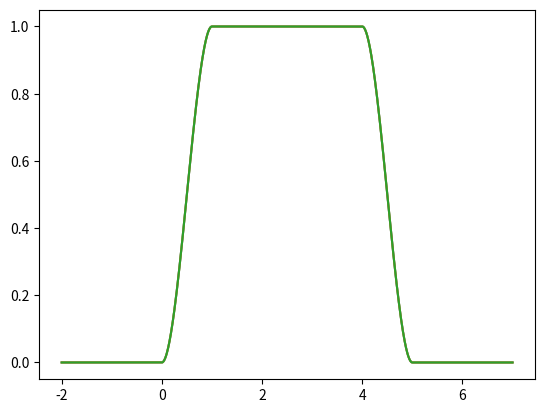

Reproduce this figure in Python.
import numpy as np
import matplotlib.pyplot as plt

jnt_max = 5
jnt_min = 0
jnt_threshhold_max = 4
jnt_threshhold_min = 1


def get_weight(jnt_value):
    return_weight = np.ones(1)
    # min damping interval
    if jnt_value < jnt_threshhold_min:
        if jnt_value < jnt_min:
            return 1e-6
        normalized_value = (jnt_value - jnt_min) / (jnt_threshhold_min - jnt_min)
        return -2 * np.power(normalized_value, 3) + 3 * np.power(normalized_value, 2)
    if jnt_value > jnt_threshhold_max:
        if jnt_value > jnt_max:
            return 1e-6
        normalized_value = (jnt_max - jnt_value) / (jnt_max - jnt_threshhold_max)
        return -2 * np.power(normalized_value, 3) + 3 * np.power(normalized_value, 2)
    return 1


jnt_max = np.array([5, 5, 5])
jnt_min = np.array([0, 0, 0])
jnt_threshhold_max = np.array([4, 4, 4])
jnt_threshhold_min = np.array([1, 1, 1])


def _wln_weightmat(jntvalues):
    """
    get the wln weightmat
    :param jntvalues:
    :return:
[redacted]
    date: 20201126
    """
    wtmat = np.ones(len(jntvalues))
    # min damping interval
    jnts_below_min = jnt_threshhold_min - jntvalues
    selection = jnts_below_min > 0
    normalized_diff_at_selected = ((jntvalues - jnt_min) / (jnt_threshhold_min - jnt_min))[selection]
    wtmat[selection] = -2 * np.power(normalized_diff_at_selected, 3) + 3 * np.power(normalized_diff_at_selected, 2)
    # max damping interval
    jnts_above_max = jntvalues - jnt_threshhold_max
    selection = jnts_above_max > 0
    normalized_diff_at_selected = ((jnt_max - jntvalues) / (jnt_max - jnt_threshhold_max))[selection]
    wtmat[selection] = -2 * np.power(normalized_diff_at_selected, 3) + 3 * np.power(normalized_diff_at_selected, 2)
    wtmat[jntvalues >= jnt_max] = 1e-6
    wtmat[jntvalues <= jnt_min] = 1e-6
    return wtmat


onej = np.linspace(-2, 7, 1000).tolist()
x = []
for element in onej:
    x.append(np.array([element, element, element]))
y = []
for each_value in x:
    y.append(_wln_weightmat(each_value))
print(x, y)
plt.plot(x, y)
plt.show()
